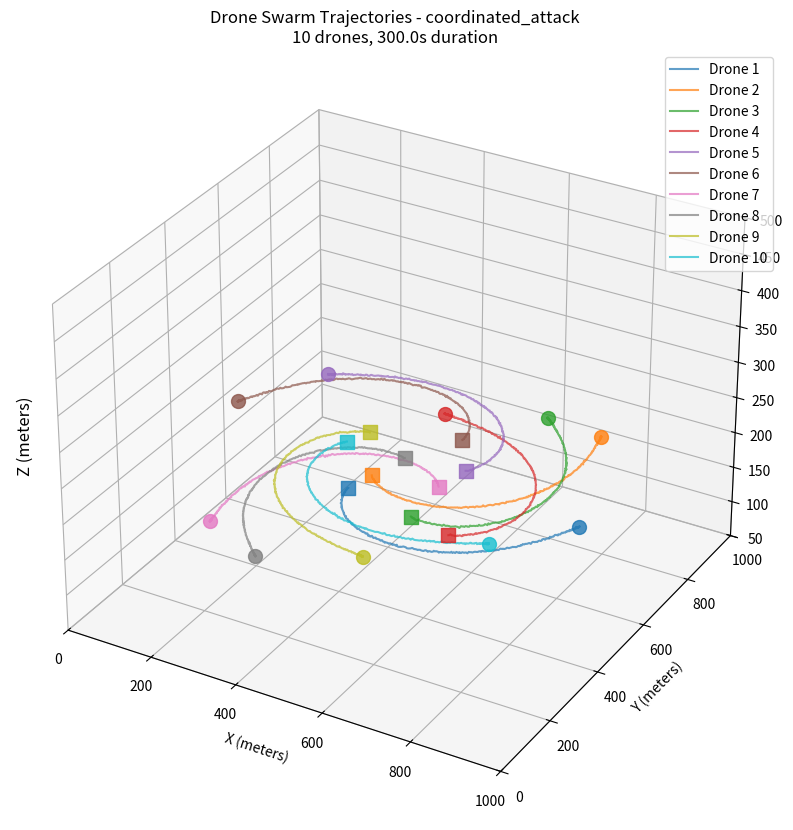

Here is the Python script that generated this plot:
import numpy as np
import matplotlib.pyplot as plt
from mpl_toolkits.mplot3d import Axes3D
from dataclasses import dataclass
from typing import List, Tuple, Optional
from enum import Enum

class FlightPattern(Enum):
    COORDINATED_ATTACK = "coordinated_attack"
    RANDOM_DISPERSAL = "random_dispersal" 
    FORMATION_FLYING = "formation_flying"
    EVASIVE_MANEUVERS = "evasive_maneuvers"
    PERIMETER_SWEEP = "perimeter_sweep"

@dataclass
class DroneSpec:
    """Drone physical and performance specifications"""
    wingspan: float  # meters
    max_velocity: float  # m/s
    max_acceleration: float  # m/s²
    turn_radius: float  # meters
    mass: float  # kg

@dataclass
class SimulationBounds:
    """3D simulation volume boundaries"""
    x_min: float = 0.0
    x_max: float = 1000.0  # 1km
    y_min: float = 0.0
    y_max: float = 1000.0  # 1km
    z_min: float = 50.0    # Minimum altitude
    z_max: float = 500.0   # Maximum altitude

class DroneSwarmGenerator:
    """
    Generates realistic 3D trajectories for drone swarms with various flight patterns.
    Optimized for desktop simulation with configurable complexity.
    """
    
    # Every drone holds a cruise altitude above ground drawn from this range
    # (meters AGL). Patterns differ only in their horizontal paths, so coverage
    # and ground resolution are compared at the same flying height.
    CRUISE_AGL_RANGE = (150.0, 250.0)

    def __init__(self, bounds: SimulationBounds, lane_spacing_m: float = 200.0):
        """
        Args:
            bounds: simulation volume in REAL meters (x east, y north, z AGL).
                    Pattern geometry (start points, center, ring radius) is
                    defined as fractions of these bounds; spacings, speeds
                    and accelerations are physical meters and m/s.
            lane_spacing_m: lateral offset applied when a sweeping drone turns
                    at a boundary (boustrophedon lane change). Should be about
                    one camera swath width.
        """
        self.bounds = bounds
        self.lane_spacing_m = lane_spacing_m
        self._width  = bounds.x_max - bounds.x_min
        self._height = bounds.y_max - bounds.y_min
        # Per-drone pattern state (sweep direction, lane target), reset per swarm
        self._drone_state = {}
        
        # Predefined drone types
        self.drone_types = {
            'micro': DroneSpec(0.3, 15.0, 3.0, 5.0, 0.5),
            'small': DroneSpec(0.8, 25.0, 4.0, 8.0, 1.2), 
            'medium': DroneSpec(1.5, 35.0, 5.0, 12.0, 2.5)
        }
        
        # Environmental parameters
        self.wind_velocity = np.array([2.0, 1.0, 0.5])  # m/s in x,y,z
        self.noise_std = 0.5  # Position noise standard deviation
        
    def generate_swarm_trajectories(self, 
                                  num_drones: int,
                                  pattern: FlightPattern,
                                  duration: float = 60.0,
                                  timestep: float = 0.1,
                                  drone_type: str = 'small') -> dict:
        """
        Generate trajectories for entire drone swarm
        
        Args:
            num_drones: Number of drones in swarm
            pattern: Flight pattern type
            duration: Simulation duration in seconds
            timestep: Time step in seconds
            drone_type: Type of drone ('micro', 'small', 'medium')
            
        Returns:
            Dictionary containing trajectories and metadata
        """
        spec = self.drone_types[drone_type]
        time_steps = int(duration / timestep)

        # Clear per-swarm state so a given random seed always yields the same
        # trajectories, regardless of what was generated earlier.
        self._drone_state = {}
        if hasattr(self, '_evasive_direction'):
            del self._evasive_direction
        self._num_drones = num_drones
        times = np.linspace(0, duration, time_steps)
        
        # Initialize trajectory storage
        trajectories = np.zeros((num_drones, time_steps, 3))  # [drone, time, xyz]
        velocities = np.zeros((num_drones, time_steps, 3))
        
        # Generate initial positions
        initial_positions = self._generate_initial_positions(num_drones, pattern)
        
        # Generate trajectories based on pattern
        for drone_id in range(num_drones):
            traj, vel = self._generate_single_trajectory(
                drone_id, initial_positions[drone_id], spec, 
                pattern, times, timestep
            )
            trajectories[drone_id] = traj
            velocities[drone_id] = vel
            
        return {
            'trajectories': trajectories,
            'velocities': velocities,
            'times': times,
            'spec': spec,
            'pattern': pattern,
            'num_drones': num_drones,
            'bounds': self.bounds
        }
    
    def _generate_initial_positions(self, num_drones: int, pattern: FlightPattern) -> np.ndarray:
        """Generate starting positions based on flight pattern"""
        positions = np.zeros((num_drones, 3))
        b = self.bounds
        cx, cy = self._center()

        if pattern == FlightPattern.COORDINATED_ATTACK:
            # Start from a ring at 40% of the shorter side, converge to center
            # (originally a 400 m ring in a 1 km box)
            angles = np.linspace(0, 2*np.pi, num_drones, endpoint=False)
            radius = 0.4 * min(self._width, self._height)

            positions[:, 0] = cx + radius * np.cos(angles)
            positions[:, 1] = cy + radius * np.sin(angles)
            positions[:, 2] = np.random.uniform(*self.CRUISE_AGL_RANGE, num_drones)

        elif pattern == FlightPattern.FORMATION_FLYING:
            # V-formation or grid formation (physical spacing in meters)
            if num_drones <= 10:
                # V-formation
                positions = self._generate_v_formation(num_drones)
            else:
                # Grid formation
                positions = self._generate_grid_formation(num_drones)

        elif pattern == FlightPattern.RANDOM_DISPERSAL:
            # Random starting positions
            positions[:, 0] = np.random.uniform(b.x_min + 50, b.x_max - 50, num_drones)
            positions[:, 1] = np.random.uniform(b.y_min + 50, b.y_max - 50, num_drones)
            positions[:, 2] = np.random.uniform(*self.CRUISE_AGL_RANGE, num_drones)

        elif pattern == FlightPattern.EVASIVE_MANEUVERS:
            # Start clustered (50 m radius) at 20% / 20% of the area, then spread out
            center = np.array([b.x_min + 0.2 * self._width,
                               b.y_min + 0.2 * self._height, 200.0])
            cluster_radius = 50.0
            positions = center + np.random.normal(0, cluster_radius, (num_drones, 3))
            positions[:, 2] = np.random.uniform(*self.CRUISE_AGL_RANGE, num_drones)

        elif pattern == FlightPattern.PERIMETER_SWEEP:
            # Start along the west edge, one lane per drone
            positions[:, 0] = b.x_min + 20
            positions[:, 1] = np.linspace(b.y_min + 50, b.y_max - 50, num_drones)
            positions[:, 2] = np.random.uniform(*self.CRUISE_AGL_RANGE, num_drones)

        if pattern == FlightPattern.FORMATION_FLYING:
            # Formation helpers set ~200 m with small jitter; use the common range
            positions[:, 2] = np.random.uniform(*self.CRUISE_AGL_RANGE, num_drones)

        return positions

    def _center(self) -> Tuple[float, float]:
        return ((self.bounds.x_min + self.bounds.x_max) / 2,
                (self.bounds.y_min + self.bounds.y_max) / 2)

    def _turn_margin(self, spec: DroneSpec) -> float:
        """Distance from an x-boundary at which a sweeping drone starts its turn."""
        return 0.5 * spec.max_velocity ** 2 / spec.max_acceleration + 50.0

    def _sweep_state(self, drone_id: int, pos: np.ndarray) -> dict:
        """Per-drone sweep direction and lane target, created on first use."""
        st = self._drone_state.get(drone_id)
        if st is None:
            n = max(getattr(self, '_num_drones', 1), 1)
            strip = (self._height - 100.0) / n   # lateral strip owned by this drone
            # Keep the strip inside the area: a drone starting near the north or
            # south edge would otherwise own a strip that runs off the map, and its
            # lane changes got clipped to a ~40 m band instead of ~200 m.
            lo = max(float(pos[1]) - strip / 2, self.bounds.y_min + 20)
            hi = min(float(pos[1]) + strip / 2, self.bounds.y_max - 20)
            st = {'dir': 1.0, 'lane_y': float(pos[1]), 'lane_step': 1.0,
                  'strip_lo': lo, 'strip_hi': hi}
            self._drone_state[drone_id] = st
        return st

    def _update_sweep_direction(self, st: dict, pos: np.ndarray, spec: DroneSpec,
                                lane_change: bool) -> None:
        """Reverse the x direction near the east/west boundary instead of
        piling up against it; optionally move to the next lane (boustrophedon)."""
        m = self._turn_margin(spec)
        turned = False
        if st['dir'] > 0 and pos[0] >= self.bounds.x_max - m:
            st['dir'] = -1.0; turned = True
        elif st['dir'] < 0 and pos[0] <= self.bounds.x_min + m:
            st['dir'] = 1.0; turned = True
        if turned and lane_change:
            nxt = st['lane_y'] + st['lane_step'] * self.lane_spacing_m
            if nxt > st['strip_hi'] or nxt < st['strip_lo']:
                st['lane_step'] *= -1.0
                nxt = st['lane_y'] + st['lane_step'] * self.lane_spacing_m
            st['lane_y'] = float(np.clip(nxt, self.bounds.y_min + 20, self.bounds.y_max - 20))
    
    def _generate_single_trajectory(self, drone_id: int, start_pos: np.ndarray, 
                                  spec: DroneSpec, pattern: FlightPattern,
                                  times: np.ndarray, dt: float) -> Tuple[np.ndarray, np.ndarray]:
        """Generate trajectory for single drone"""
        num_steps = len(times)
        trajectory = np.zeros((num_steps, 3))
        velocity = np.zeros((num_steps, 3))
        
        trajectory[0] = start_pos
        current_pos = start_pos.copy()
        current_vel = np.zeros(3)
        
        for i in range(1, num_steps):
            t = times[i]
            
            # Calculate desired velocity based on pattern
            desired_vel = self._calculate_desired_velocity(
                drone_id, current_pos, current_vel, t, pattern, spec
            )
            # Altitude hold: mapping autopilots fly at a set height, so no
            # pattern maneuvers vertically. (Previously the dispersal patterns
            # wandered across 60-490 m, so their coverage and resolution
            # reflected altitude as well as flight path.)
            desired_vel[2] = 0.0
            
            # Apply physical constraints
            desired_vel = self._apply_velocity_constraints(desired_vel, current_vel, spec, dt)
            
            # Add environmental effects
            # Partial wind effect, horizontal only: the autopilot holds
            # altitude. (Adding the 0.5 m/s vertical component here made every
            # drone climb a steady 0.05 m/s, about +90 m per 30 minutes, which
            # widened camera footprints later in each flight.)
            wind_effect = self.wind_velocity * 0.1
            wind_effect[2] = 0.0
            ground_vel = desired_vel + wind_effect

            # Update position with the ground velocity...
            current_pos += ground_vel * dt
            # ...but carry forward only the air-relative velocity the autopilot
            # controls. (Carrying the ground velocity let the wind feed back
            # through the momentum term of random dispersal and compound to a
            # ~4.5 m/s drift instead of the intended 0.2 m/s.)
            current_vel = desired_vel.copy()

            # Apply boundary constraints (reflect instead of clamping, so drones
            # turn around rather than accumulating against the boundary)
            current_pos, current_vel = self._apply_boundary_constraints(current_pos, current_vel)

            # Add sensor noise
            noisy_pos = current_pos + np.random.normal(0, self.noise_std, 3)

            trajectory[i] = noisy_pos
            velocity[i] = current_vel + wind_effect   # ground velocity
            
        return trajectory, velocity
    
    def _calculate_desired_velocity(self, drone_id: int, pos: np.ndarray, 
                                  vel: np.ndarray, t: float, 
                                  pattern: FlightPattern, spec: DroneSpec) -> np.ndarray:
        """Calculate desired velocity based on flight pattern"""
        
        if pattern == FlightPattern.COORDINATED_ATTACK:
            # Move toward center with slight spiral
            cx, cy = self._center()
            center = np.array([cx, cy, 200.0])
            to_center = center - pos
            distance = np.linalg.norm(to_center)

            if distance > 50:
                # Spiral component. Originally 0.1 * distance in a 1 km box; the
                # distance is expressed in those normalized units so the spiral
                # keeps the same shape at real scale.
                norm = 1000.0 / min(self._width, self._height)
                spiral_vel = np.array([-to_center[1], to_center[0], 0]) * 0.1 * norm
                desired = (to_center / distance) * spec.max_velocity * 0.7 + spiral_vel
            else:
                # Hover near center
                desired = np.random.normal(0, 2.0, 3)
                
        elif pattern == FlightPattern.FORMATION_FLYING:
            # Maintain formation while moving forward; turn back at the boundary
            st = self._sweep_state(drone_id, pos)
            self._update_sweep_direction(st, pos, spec, lane_change=False)
            formation_vel = np.array([st['dir'] * spec.max_velocity * 0.6, 0, 0])
            
            # Add formation-keeping forces
            neighbor_force = self._calculate_formation_forces(drone_id, pos)
            desired = formation_vel + neighbor_force
            
        elif pattern == FlightPattern.RANDOM_DISPERSAL:
            # Random walk with momentum
            random_component = np.random.normal(0, spec.max_velocity * 0.3, 3)
            momentum_component = vel * 0.7
            desired = random_component + momentum_component
            
        elif pattern == FlightPattern.EVASIVE_MANEUVERS:
            # Zigzag pattern with random direction changes
            if np.random.random() < 0.05:  # 5% chance to change direction
                self._evasive_direction = np.random.normal(0, 1, 3)
                self._evasive_direction[2] = 0.0          # horizontal heading
                self._evasive_direction = self._evasive_direction / np.linalg.norm(self._evasive_direction)
            
            if not hasattr(self, '_evasive_direction'):
                self._evasive_direction = np.array([1, 0, 0])
                
            base_vel = self._evasive_direction * spec.max_velocity * 0.8
            zigzag = np.array([0, np.sin(t * 3) * 5, np.cos(t * 2) * 3])
            desired = base_vel + zigzag
            
        elif pattern == FlightPattern.PERIMETER_SWEEP:
            # Sweep across the area; at each boundary turn back and shift one
            # lane within this drone's strip (boustrophedon)
            st = self._sweep_state(drone_id, pos)
            self._update_sweep_direction(st, pos, spec, lane_change=True)
            sweep_vel = np.array([st['dir'] * spec.max_velocity * 0.5, 0, 0])

            # Steer laterally toward the current lane
            lane_vel = np.clip(0.2 * (st['lane_y'] - pos[1]),
                               -0.3 * spec.max_velocity, 0.3 * spec.max_velocity)

            # Add slight weaving
            weave = np.array([0, np.sin(t + drone_id) * 3 + lane_vel, 0])
            desired = sweep_vel + weave
            
        else:
            desired = np.zeros(3)
            
        return desired
    
    def _apply_velocity_constraints(self, desired_vel: np.ndarray, current_vel: np.ndarray,
                                  spec: DroneSpec, dt: float) -> np.ndarray:
        """Apply physical constraints to velocity changes"""
        # Limit acceleration
        vel_change = desired_vel - current_vel
        max_vel_change = spec.max_acceleration * dt
        
        if np.linalg.norm(vel_change) > max_vel_change:
            vel_change = vel_change / np.linalg.norm(vel_change) * max_vel_change
            
        new_vel = current_vel + vel_change
        
        # Limit maximum velocity
        if np.linalg.norm(new_vel) > spec.max_velocity:
            new_vel = new_vel / np.linalg.norm(new_vel) * spec.max_velocity
            
        return new_vel
    
    def _apply_boundary_constraints(self, pos: np.ndarray,
                                    vel: np.ndarray) -> Tuple[np.ndarray, np.ndarray]:
        """Keep drones within simulation boundaries by reflecting off them.

        The original version clamped positions, which made drones accumulate
        on the boundary (and produced an artificial coverage plateau)."""
        lo = np.array([self.bounds.x_min, self.bounds.y_min, self.bounds.z_min]) + 10
        hi = np.array([self.bounds.x_max, self.bounds.y_max, self.bounds.z_max]) - 10
        for k in range(3):
            if pos[k] < lo[k]:
                pos[k] = min(2 * lo[k] - pos[k], hi[k]); vel[k] = abs(vel[k])
            elif pos[k] > hi[k]:
                pos[k] = max(2 * hi[k] - pos[k], lo[k]); vel[k] = -abs(vel[k])
        return pos, vel
    
    def _calculate_formation_forces(self, drone_id: int, pos: np.ndarray) -> np.ndarray:
        """Calculate forces to maintain formation (simplified)"""
        # This is a placeholder - you can extend this for complex formations
        return np.random.normal(0, 1.0, 3)
    
    def _generate_v_formation(self, num_drones: int) -> np.ndarray:
        """Generate V-formation starting positions"""
        positions = np.zeros((num_drones, 3))
        
        # Leader at front (20% across, mid-height; spacing in physical meters)
        lx = self.bounds.x_min + 0.2 * self._width
        ly = self._center()[1]
        positions[0] = [lx, ly, 200]

        # Followers in V shape
        for i in range(1, num_drones):
            side = 1 if i % 2 == 0 else -1  # Alternate sides
            row = (i + 1) // 2

            positions[i] = [
                lx - row * 20,  # Move back
                ly + side * row * 15,  # Move to side
                200 + np.random.uniform(-10, 10)  # Small altitude variation
            ]
            
        return positions
    
    def _generate_grid_formation(self, num_drones: int) -> np.ndarray:
        """Generate grid formation starting positions"""
        grid_size = int(np.ceil(np.sqrt(num_drones)))
        positions = np.zeros((num_drones, 3))
        
        spacing = 30.0  # meters between drones
        start_x = self.bounds.x_min + 0.2 * self._width
        start_y = self.bounds.y_min + 0.2 * self._height
        
        for i in range(num_drones):
            row = i // grid_size
            col = i % grid_size
            
            positions[i] = [
                start_x + col * spacing,
                start_y + row * spacing,
                200 + np.random.uniform(-5, 5)
            ]
            
        return positions

def visualize_trajectories(trajectory_data: dict, max_drones_display: int = 10):
    """Visualize drone trajectories in 3D"""
    trajectories = trajectory_data['trajectories']
    times = trajectory_data['times']
    bounds = trajectory_data['bounds']
    
    # Larger figure size to accommodate 3D plot and labels
    fig = plt.figure(figsize=(14, 10))
    ax = fig.add_subplot(111, projection='3d')
    
    # Display subset of trajectories to avoid clutter
    num_display = min(max_drones_display, trajectories.shape[0])
    colors = plt.cm.tab10(np.linspace(0, 1, num_display))
    
    for i in range(num_display):
        traj = trajectories[i]
        ax.plot(traj[:, 0], traj[:, 1], traj[:, 2], 
               color=colors[i], alpha=0.7, linewidth=1.5,
               label=f'Drone {i+1}')
        
        # Mark start and end points
        ax.scatter(*traj[0], color=colors[i], s=100, marker='o', alpha=0.8)
        ax.scatter(*traj[-1], color=colors[i], s=100, marker='s', alpha=0.8)
    
    # Set bounds and labels
    ax.set_xlim(bounds.x_min, bounds.x_max)
    ax.set_ylim(bounds.y_min, bounds.y_max)
    ax.set_zlim(bounds.z_min, bounds.z_max)
    
    ax.set_xlabel('X (meters)')
    ax.set_ylabel('Y (meters)')
    ax.set_zlabel('')  # Remove default Z label
    ax.set_title(f'Drone Swarm Trajectories - {trajectory_data["pattern"].value}\n'
                f'{trajectory_data["num_drones"]} drones, {len(times):.1f}s duration')
    
    # Manually place Z-axis label where it won't be cut off
    ax.text2D(0.02, 0.5, 'Z (meters)', transform=ax.transAxes, 
              rotation=90, va='center', ha='center', fontsize=12)
    
    if num_display <= 10:
        ax.legend()
    
    return fig

# Example usage and testing
if __name__ == "__main__":
    # Initialize generator
    bounds = SimulationBounds()
    generator = DroneSwarmGenerator(bounds)
    
    # Test different scenarios
    scenarios = [
        (10, FlightPattern.COORDINATED_ATTACK, "Coordinated Attack"),
        (15, FlightPattern.FORMATION_FLYING, "Formation Flying"),
        (20, FlightPattern.RANDOM_DISPERSAL, "Random Dispersal"),
        (12, FlightPattern.EVASIVE_MANEUVERS, "Evasive Maneuvers")
    ]
    
    print("Generating drone trajectories...")
    
    for num_drones, pattern, description in scenarios:
        print(f"\nScenario: {description}")
        print(f"Drones: {num_drones}, Pattern: {pattern.value}")
        
        # Generate trajectories
        data = generator.generate_swarm_trajectories(
            num_drones=num_drones,
            pattern=pattern,
            duration=30.0,  # 30 second simulation
            timestep=0.1,
            drone_type='small'
        )
        
        # Basic statistics
        trajectories = data['trajectories']
        velocities = data['velocities']
        
        avg_speed = np.mean(np.linalg.norm(velocities, axis=2))
        max_altitude = np.max(trajectories[:, :, 2])
        min_altitude = np.min(trajectories[:, :, 2])
        
        print(f"  Average speed: {avg_speed:.2f} m/s")
        print(f"  Altitude range: {min_altitude:.1f} - {max_altitude:.1f} m")
        print(f"  Trajectory shape: {trajectories.shape}")
        
        # Visualize first scenario
        if pattern == FlightPattern.COORDINATED_ATTACK:
            fig = visualize_trajectories(data)
            plt.show()
            
    print("\nTrajectory generation complete!")
